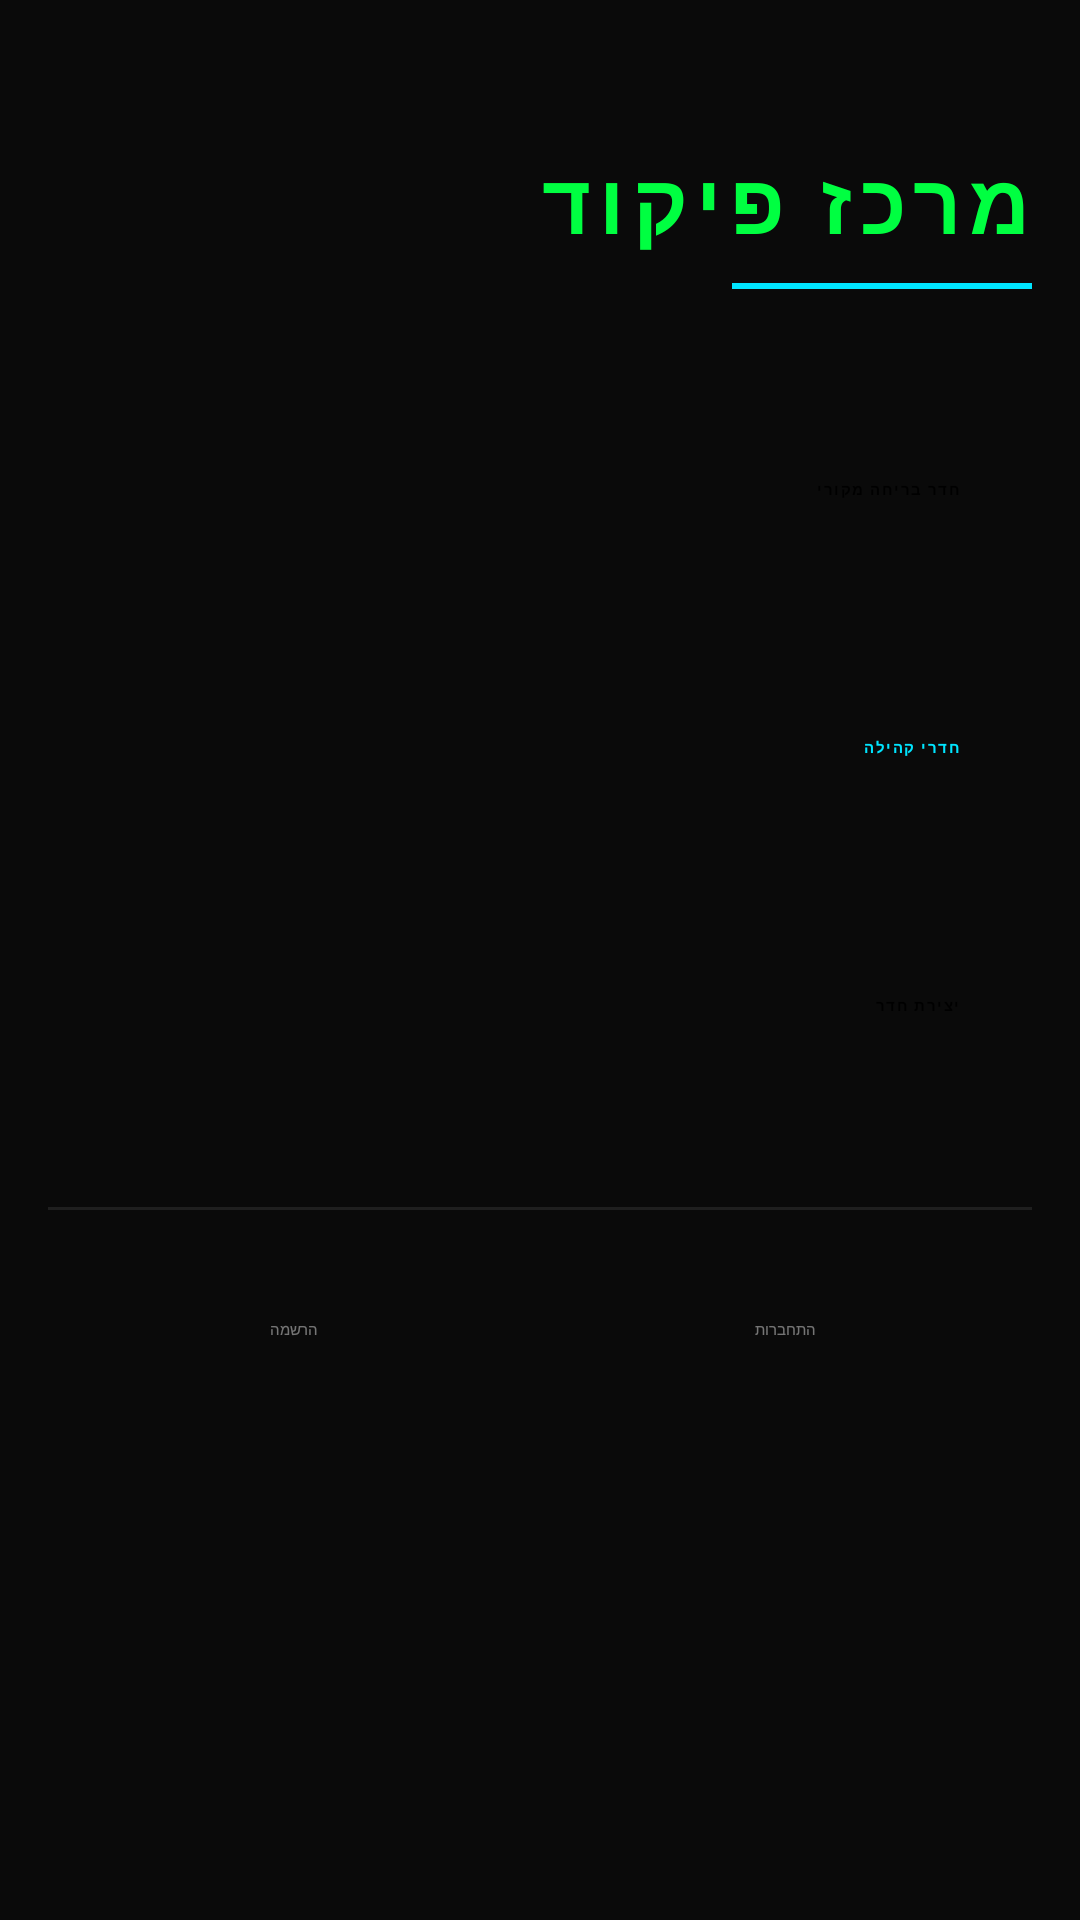

Here is an Android app screen rendered from its layout file. Give the layout XML and the strings, colors and styles it references.
<!-- AndroidManifest.xml: application theme Theme.Escape_Rooms -->
<!-- res/layout/homepage.xml -->
<?xml version="1.0" encoding="utf-8"?>
<androidx.constraintlayout.widget.ConstraintLayout xmlns:android="http://schemas.android.com/apk/res/android"
    xmlns:app="http://schemas.android.com/apk/res-auto"
    xmlns:tools="http://schemas.android.com/tools"
    android:id="@+id/main"
    android:layout_width="match_parent"
    android:layout_height="match_parent"
    android:background="@color/room_dark_bg"
    android:padding="16dp"
    android:layoutDirection="rtl"
    tools:context="com.example.escape_rooms.ui.HomePage">

    <TextView
        android:id="@+id/tv_title_main"
        android:layout_width="wrap_content"
        android:layout_height="wrap_content"
        android:layout_marginTop="32dp"
        android:letterSpacing="0.1"
        android:text="@string/home_title"
        android:textColor="@color/room_primary"
        android:textSize="28sp"
        android:textStyle="bold"
        android:textAlignment="viewStart"
        app:layout_constraintStart_toStartOf="parent"
        app:layout_constraintTop_toTopOf="parent" />

    <View
        android:id="@+id/titleDivider"
        android:layout_width="100dp"
        android:layout_height="2dp"
        android:layout_marginTop="8dp"
        android:background="@color/room_accent"
        app:layout_constraintStart_toStartOf="@id/tv_title_main"
        app:layout_constraintTop_toBottomOf="@id/tv_title_main" />

    <androidx.core.widget.NestedScrollView
        android:layout_width="0dp"
        android:layout_height="0dp"
        android:layout_marginTop="32dp"
        app:layout_constraintBottom_toBottomOf="parent"
        app:layout_constraintEnd_toEndOf="parent"
        app:layout_constraintStart_toStartOf="parent"
        app:layout_constraintTop_toBottomOf="@id/titleDivider">

        <androidx.constraintlayout.widget.ConstraintLayout
            android:layout_width="match_parent"
            android:layout_height="wrap_content">

            <Button
                android:id="@+id/MyEscapeRoom"
                style="@style/Widget.EscapeRooms.Button"
                android:layout_width="0dp"
                android:layout_height="70dp"
                android:layout_marginBottom="16dp"
                android:text="@string/btn_original_room"
                android:gravity="center_vertical|start"
                android:paddingStart="24dp"
                app:icon="@android:drawable/ic_media_play"
                app:iconGravity="textStart"
                app:layout_constraintEnd_toEndOf="parent"
                app:layout_constraintStart_toStartOf="parent"
                app:layout_constraintTop_toTopOf="parent" />

            <Button
                android:id="@+id/CommunityEscapeRoom"
                style="@style/Widget.EscapeRooms.Button"
                android:layout_width="0dp"
                android:layout_height="70dp"
                android:layout_marginTop="16dp"
                android:backgroundTint="@color/room_surface"
                android:text="@string/btn_community_rooms"
                android:textColor="@color/room_accent"
                android:gravity="center_vertical|start"
                android:paddingStart="24dp"
                app:icon="@android:drawable/ic_menu_search"
                app:iconGravity="textStart"
                app:iconTint="@color/room_accent"
                app:layout_constraintEnd_toEndOf="parent"
                app:layout_constraintStart_toStartOf="parent"
                app:layout_constraintTop_toBottomOf="@id/MyEscapeRoom"
                app:strokeColor="@color/room_accent"
                app:strokeWidth="1dp" />

            <Button
                android:id="@+id/CreateRoom"
                style="@style/Widget.EscapeRooms.Button"
                android:layout_width="0dp"
                android:layout_height="70dp"
                android:layout_marginTop="16dp"
                android:text="@string/btn_create_room"
                android:gravity="center_vertical|start"
                android:paddingStart="24dp"
                app:icon="@android:drawable/ic_input_add"
                app:iconGravity="textStart"
                app:layout_constraintEnd_toEndOf="parent"
                app:layout_constraintStart_toStartOf="parent"
                app:layout_constraintTop_toBottomOf="@id/CommunityEscapeRoom" />

            <View
                android:id="@+id/innerDivider"
                android:layout_width="0dp"
                android:layout_height="1dp"
                android:layout_marginTop="32dp"
                android:alpha="0.2"
                android:background="@color/text_secondary"
                app:layout_constraintEnd_toEndOf="parent"
                app:layout_constraintStart_toStartOf="parent"
                app:layout_constraintTop_toBottomOf="@id/CreateRoom" />

            <Button
                android:id="@+id/LER"
                style="@style/Widget.Material3.Button.TextButton"
                android:layout_width="0dp"
                android:layout_height="wrap_content"
                android:layout_marginTop="16dp"
                android:text="@string/btn_login"
                android:textColor="@color/text_secondary"
                app:layout_constraintEnd_toStartOf="@+id/SER"
                app:layout_constraintHorizontal_chainStyle="spread"
                app:layout_constraintStart_toStartOf="parent"
                app:layout_constraintTop_toBottomOf="@id/innerDivider" />

            <Button
                android:id="@+id/SER"
                style="@style/Widget.Material3.Button.TextButton"
                android:layout_width="0dp"
                android:layout_height="wrap_content"
                android:text="@string/btn_signup"
                android:textColor="@color/text_secondary"
                app:layout_constraintBottom_toBottomOf="@+id/LER"
                app:layout_constraintEnd_toEndOf="parent"
                app:layout_constraintStart_toEndOf="@+id/LER"
                app:layout_constraintTop_toTopOf="@+id/LER" />

        </androidx.constraintlayout.widget.ConstraintLayout>
    </androidx.core.widget.NestedScrollView>

</androidx.constraintlayout.widget.ConstraintLayout>
<!-- resources referenced by this layout -->
<resources>
  <color name="room_accent">#00E5FF</color>
  <color name="room_dark_bg">#0A0A0A</color>
  <color name="room_primary">#00FF41</color>
  <color name="room_surface">#1A1A1A</color>
  <color name="text_secondary">@color/room_text_dim</color>
  <string name="btn_community_rooms">חדרי קהילה</string>
  <string name="btn_create_room">יצירת חדר</string>
  <string name="btn_login">התחברות</string>
  <string name="btn_original_room">חדר בריחה מקורי</string>
  <string name="btn_signup">הרשמה</string>
  <string name="home_title">מרכז פיקוד</string>
  <style name="Widget.EscapeRooms.Button" parent="Widget.Material3.Button">
          <item name="backgroundTint">@color/room_primary</item>
          <item name="android:textColor">@color/black</item>
          <item name="cornerRadius">4dp</item> 
          <item name="android:textAllCaps">true</item>
          <item name="android:textStyle">bold</item>
          <item name="android:letterSpacing">0.1</item>
      </style>
  <style name="Theme.Escape_Rooms" parent="Theme.Material3.DayNight.NoActionBar">
          
          <item name="android:windowBackground">@color/room_dark_bg</item>
          <item name="colorPrimary">@color/room_primary</item>
          <item name="colorOnPrimary">@color/black</item>
          <item name="colorSecondary">@color/room_accent</item>
          <item name="colorSurface">@color/room_surface</item>
          <item name="android:textColorPrimary">@color/room_text</item>
          <item name="android:textColorSecondary">@color/room_text_dim</item>
          
          
          <item name="android:statusBarColor">@color/room_dark_bg</item>
          <item name="android:navigationBarColor">@color/room_dark_bg</item>
      </style>
  <color name="room_text_dim">#80E0E0E0</color>
  <color name="black">#FF000000</color>
  <color name="room_text">#E0E0E0</color>
</resources>
